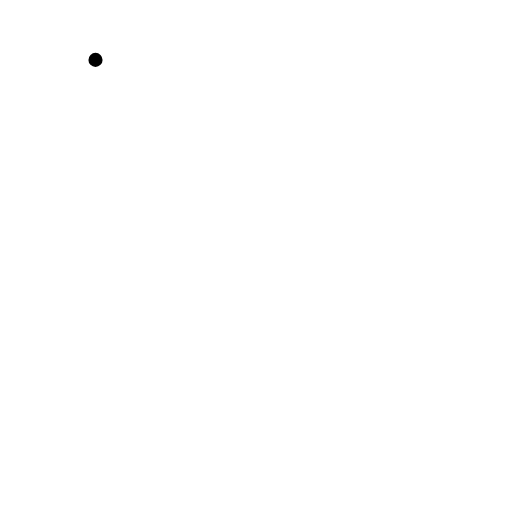
t = 0.00 s
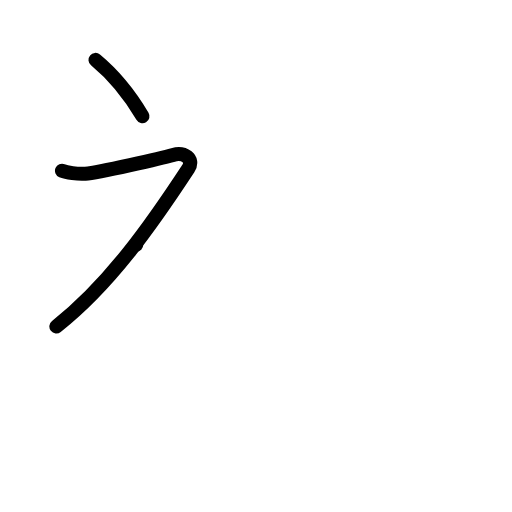
t = 2.00 s
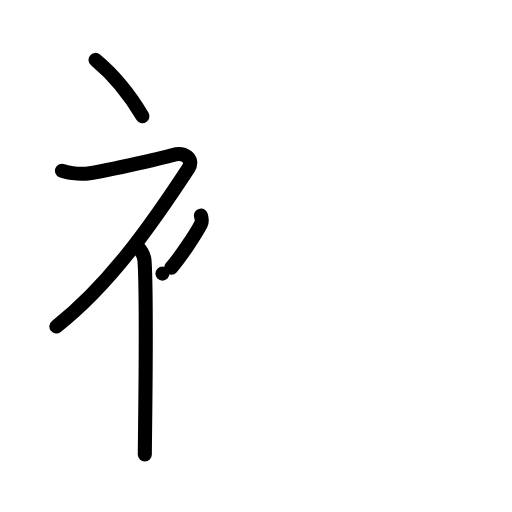
t = 4.00 s
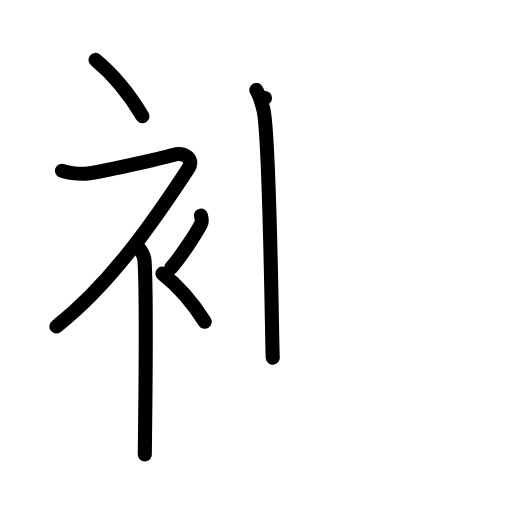
t = 6.00 s
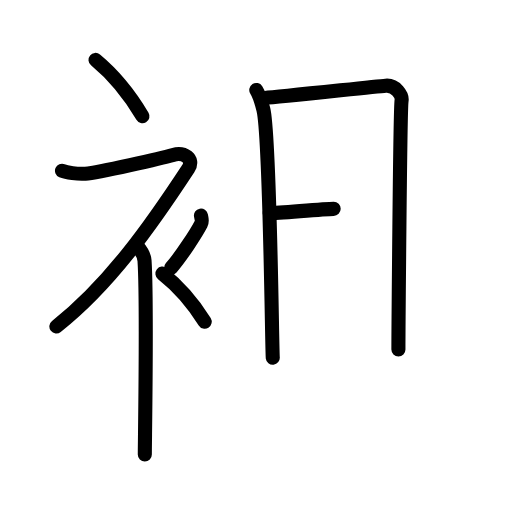
t = 7.50 s
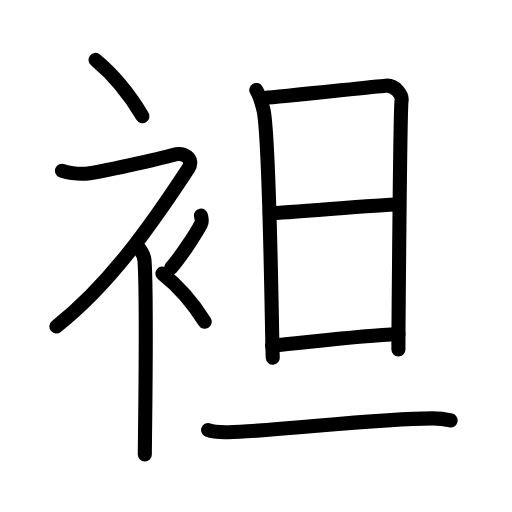
t = 10.00 s

The animated SVG that drew these frames (rendered in a browser with its animation timeline set to each time). Animation: 29 SMIL elements (animate=29); one cycle of 10.00 s.

<?xml version="1.0" encoding="UTF-8"?>
<!--
AniKanjiVG is licensed by CC-BY-SA Paul C. Sommerhoff (https://bitbucket.org/sommerhoff/anikanjivg).
AniKanjiVG uses KanjiVG which is licensed by CC-BY-SA Ulrich Apel (http://kanjivg.tagaini.net).
See also http://creativecommons.org/licenses/by-sa/3.0/
-->
<svg xmlns:kvg='http://kanjivg.tagaini.net' xmlns='http://www.w3.org/2000/svg' width='109' height='109' viewBox='0 0 109 109' style='fill:none;stroke:#000000;stroke-width:3;stroke-linecap:round;stroke-linejoin:round;' id="kvg:kanji_08892"><g id="kvg:08892" kvg:element="袒"><g id="kvg:08892-g1" kvg:element="衤" kvg:variant="true" kvg:original="衣" kvg:position="left" kvg:radical="general"><path id="kvg:08892-s1" kvg:type="㇔" d="M20.33,12.75c3.41,2.82,7.07,7.06,10,12"><animate attributeName="d" begin="0.0s" dur="1.0s" from="M20.33,12.75C20.33,12.75,20.33,12.75,20.33,12.75" to="M20.33,12.75c3.41,2.82,7.07,7.06,10,12" />
</path>
<path id="kvg:08892-s2" kvg:type="㇇" d="M13.2,36.36c0.94,0.39,3.35,0.73,4.96,0.61c2.84-0.22,16.37-3.33,18.69-3.99c2.33-0.66,4.58,0.83,3.26,2.85C32.36,47.65,23.4,60.52,12,69.5"><animate attributeName="d" begin="1.0s" dur="0.25s" from="M13.2,36.36C13.2,36.36,13.2,36.36,13.2,36.36" to="M13.2,36.36c0.94,0.39,3.35,0.73,4.96,0.61" />
<animate attributeName="d" begin="1.25s" dur="0.25s" from="M13.2,36.36c0.94,0.39,3.35,0.73,4.96,0.61c0,0,0,0,0,0,0" to="M13.2,36.36c0.94,0.39,3.35,0.73,4.96,0.61c2.84-0.22,16.37-3.33,18.69-3.99" />
<animate attributeName="d" begin="1.5s" dur="0.25s" from="M13.2,36.36c0.94,0.39,3.35,0.73,4.96,0.61c2.84-0.22,16.37-3.33,18.69-3.99c0,0,0,0,0,0,0" to="M13.2,36.36c0.94,0.39,3.35,0.73,4.96,0.61c2.84-0.22,16.37-3.33,18.69-3.99c2.33-0.66,4.58,0.83,3.26,2.85" />
<animate attributeName="d" begin="1.75s" dur="0.25s" from="M13.2,36.36c0.94,0.39,3.35,0.73,4.96,0.61c2.84-0.22,16.37-3.33,18.69-3.99c2.33-0.66,4.58,0.83,3.26,2.85c0,0,0,0,0,0,0" to="M13.2,36.36c0.94,0.39,3.35,0.73,4.96,0.61c2.84-0.22,16.37-3.33,18.69-3.99c2.33-0.66,4.58,0.83,3.26,2.85C32.36,47.65,23.4,60.52,12,69.5" />
<animate attributeName="d" begin="0s" dur="1.0s" from="M-100,-100" to="M-100,-100" />
</path>
<path id="kvg:08892-s3" kvg:type="㇑" d="M29,52.11c0.12,0.29,1.65,1.53,1.77,3.39c0.57,8.93,0.06,38.2,0.06,41.25"><animate attributeName="d" begin="2.0s" dur="0.5s" from="M29,52.11C29,52.11,29,52.11,29,52.11" to="M29,52.11c0.12,0.29,1.65,1.53,1.77,3.39" />
<animate attributeName="d" begin="2.5s" dur="0.5s" from="M29,52.11c0.12,0.29,1.65,1.53,1.77,3.39c0,0,0,0,0,0,0" to="M29,52.11c0.12,0.29,1.65,1.53,1.77,3.39c0.57,8.93,0.06,38.2,0.06,41.25" />
<animate attributeName="d" begin="0s" dur="2.0s" from="M-100,-100" to="M-100,-100" />
</path>
<path id="kvg:08892-s4" kvg:type="㇒" d="M42.78,45.89c0.17,0.91,0.34,1.16,0,1.82c-1.04,2-4.25,6.92-6.33,9.29"><animate attributeName="d" begin="3.0s" dur="0.5s" from="M42.78,45.89C42.78,45.89,42.78,45.89,42.78,45.89" to="M42.78,45.89c0.17,0.91,0.34,1.16,0,1.82" />
<animate attributeName="d" begin="3.5s" dur="0.5s" from="M42.78,45.89c0.17,0.91,0.34,1.16,0,1.82c0,0,0,0,0,0,0" to="M42.78,45.89c0.17,0.91,0.34,1.16,0,1.82c-1.04,2-4.25,6.92-6.33,9.29" />
<animate attributeName="d" begin="0s" dur="3.0s" from="M-100,-100" to="M-100,-100" />
</path>
<path id="kvg:08892-s5" kvg:type="㇔" d="M34.58,58.25c3.07,2.41,6.37,6.03,9,10.25"><animate attributeName="d" begin="4.0s" dur="1.0s" from="M34.58,58.25C34.58,58.25,34.58,58.25,34.58,58.25" to="M34.58,58.25c3.07,2.41,6.37,6.03,9,10.25" />
<animate attributeName="d" begin="0s" dur="4.0s" from="M-100,-100" to="M-100,-100" />
</path>
</g>
<g id="kvg:08892-g2" kvg:element="旦" kvg:position="right"><g id="kvg:08892-g3" kvg:element="日" kvg:position="top"><path id="kvg:08892-s6" kvg:type="㇑" d="M54.56,19.16c0.69,1.09,1.15,2.72,1.51,4.16c1.42,5.68,1.83,51.34,2,52.83"><animate attributeName="d" begin="5.0s" dur="0.5s" from="M54.56,19.16C54.56,19.16,54.56,19.16,54.56,19.16" to="M54.56,19.16c0.69,1.09,1.15,2.72,1.51,4.16" />
<animate attributeName="d" begin="5.5s" dur="0.5s" from="M54.56,19.16c0.69,1.09,1.15,2.72,1.51,4.16c0,0,0,0,0,0,0" to="M54.56,19.16c0.69,1.09,1.15,2.72,1.51,4.16c1.42,5.68,1.83,51.34,2,52.83" />
<animate attributeName="d" begin="0s" dur="5.0s" from="M-100,-100" to="M-100,-100" />
</path>
<path id="kvg:08892-s7" kvg:type="㇕a" d="M56.42,20.85c2.86-0.19,23.08-2.38,25.68-2.6c2.17-0.19,3.56,2.06,3.39,3.16c-0.34,2.23-0.67,51.89-0.67,53"><animate attributeName="d" begin="6.0s" dur="0.3333333333333333s" from="M56.42,20.85C56.42,20.85,56.42,20.85,56.42,20.85" to="M56.42,20.85c2.86-0.19,23.08-2.38,25.68-2.6" />
<animate attributeName="d" begin="6.333333333333333s" dur="0.3333333333333333s" from="M56.42,20.85c2.86-0.19,23.08-2.38,25.68-2.6c0,0,0,0,0,0,0" to="M56.42,20.85c2.86-0.19,23.08-2.38,25.68-2.6c2.17-0.19,3.56,2.06,3.39,3.16" />
<animate attributeName="d" begin="6.666666666666667s" dur="0.3333333333333333s" from="M56.42,20.85c2.86-0.19,23.08-2.38,25.68-2.6c2.17-0.19,3.56,2.06,3.39,3.16c0,0,0,0,0,0,0" to="M56.42,20.85c2.86-0.19,23.08-2.38,25.68-2.6c2.17-0.19,3.56,2.06,3.39,3.16c-0.34,2.23-0.67,51.89-0.67,53" />
<animate attributeName="d" begin="0s" dur="6.0s" from="M-100,-100" to="M-100,-100" />
</path>
<path id="kvg:08892-s8" kvg:type="㇐a" d="M57.42,45.39c3.86,0,22.86-1.86,27.23-1.86"><animate attributeName="d" begin="7.0s" dur="1.0s" from="M57.42,45.39C57.42,45.39,57.42,45.39,57.42,45.39" to="M57.42,45.39c3.86,0,22.86-1.86,27.23-1.86" />
<animate attributeName="d" begin="0s" dur="7.0s" from="M-100,-100" to="M-100,-100" />
</path>
<path id="kvg:08892-s9" kvg:type="㇐a" d="M57.92,73.6c8.83-0.85,18.58-2.1,26.9-2.49"><animate attributeName="d" begin="8.0s" dur="1.0s" from="M57.92,73.6C57.92,73.6,57.92,73.6,57.92,73.6" to="M57.92,73.6c8.83-0.85,18.58-2.1,26.9-2.49" />
<animate attributeName="d" begin="0s" dur="8.0s" from="M-100,-100" to="M-100,-100" />
</path>
</g>
<g id="kvg:08892-g4" kvg:element="一" kvg:position="bottom"><path id="kvg:08892-s10" kvg:type="㇐" d="M44.3,91.56c1.11,0.45,3.16,0.47,4.27,0.45c9.85-0.22,31.95-2.95,43.47-2.94c1.86,0,2.97,0.21,3.9,0.43"><animate attributeName="d" begin="9.0s" dur="0.3333333333333333s" from="M44.3,91.56C44.3,91.56,44.3,91.56,44.3,91.56" to="M44.3,91.56c1.11,0.45,3.16,0.47,4.27,0.45" />
<animate attributeName="d" begin="9.333333333333334s" dur="0.3333333333333333s" from="M44.3,91.56c1.11,0.45,3.16,0.47,4.27,0.45c0,0,0,0,0,0,0" to="M44.3,91.56c1.11,0.45,3.16,0.47,4.27,0.45c9.85-0.22,31.95-2.95,43.47-2.94" />
<animate attributeName="d" begin="9.666666666666666s" dur="0.3333333333333333s" from="M44.3,91.56c1.11,0.45,3.16,0.47,4.27,0.45c9.85-0.22,31.95-2.95,43.47-2.94c0,0,0,0,0,0,0" to="M44.3,91.56c1.11,0.45,3.16,0.47,4.27,0.45c9.85-0.22,31.95-2.95,43.47-2.94c1.86,0,2.97,0.21,3.9,0.43" />
<animate attributeName="d" begin="0s" dur="9.0s" from="M-100,-100" to="M-100,-100" />
</path>
</g>
</g>
</g>
</svg>
